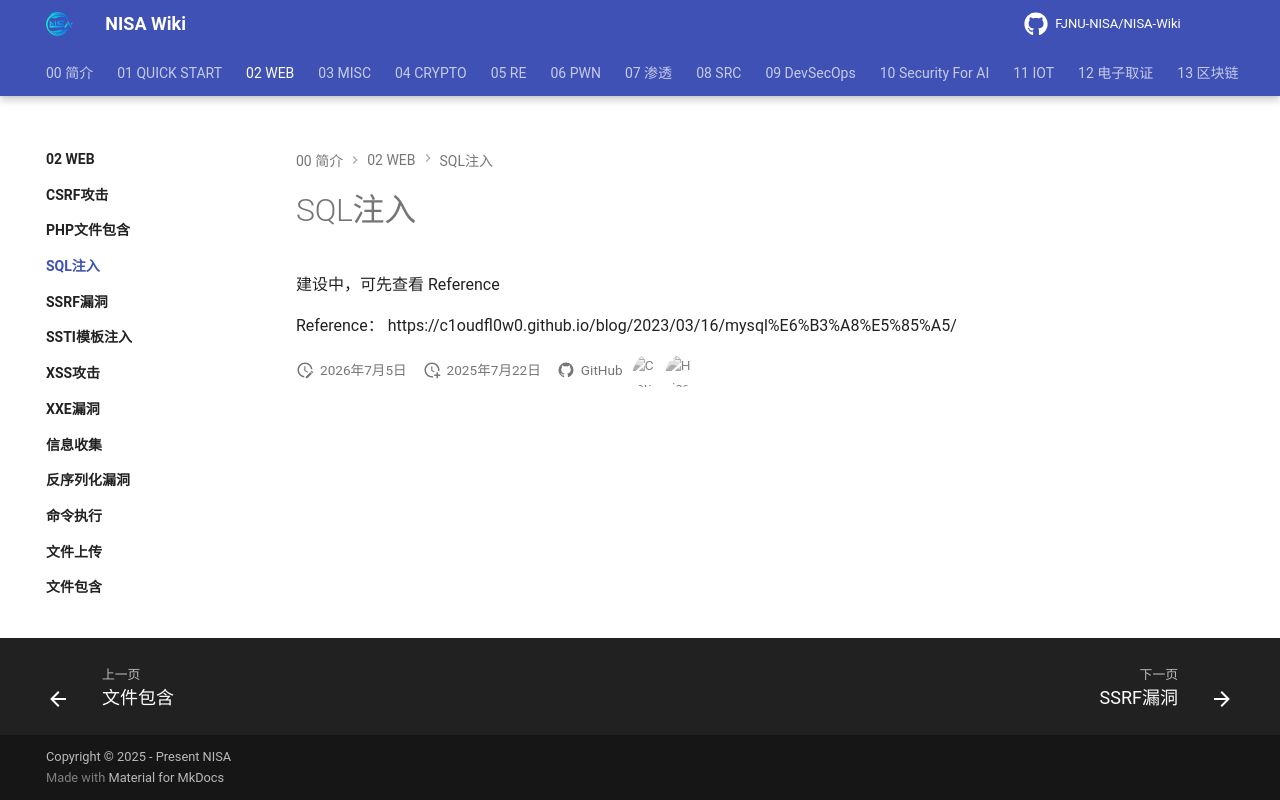

repository: FJNU-NISA/NISA-Wiki · page: 02-WEB/SQL注入/index.html · generator: mkdocs

# SQL注入

建设中，可先查看 Reference

Reference： https://c1oudfl0w0.github.io/blog/2023/03/16/mysql%E6%B3%A8%E5%85%A5/
